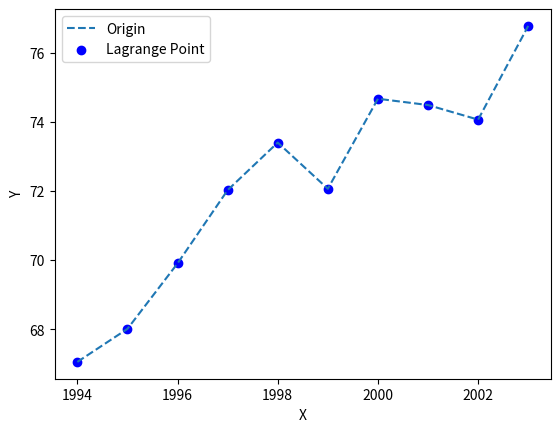

This chart was generated by the following Python code:
import numpy as np
import matplotlib.pyplot as plt


def F(x):
    F = 1 / (1 + 12 * x ** 2)
    return F


#  x,y为对应的列表，w为所对应的插值节点的横坐标
def Lagrange(x, y, w):
    n = len(x)
    res = 0
    for i in range(n):
        temp = 1
        for j in range(n):
            if i != j:
                temp = temp* (w - x[j]) / (x[i] - x[j])
        res += temp*y[i]
    return res


X = [1994, 1995, 1996, 1997, 1998, 1999, 2000, 2001, 2002, 2003]
Y = [67.052, 68.008, 69.903, 72.024, 73.400, 72.063, 74.669, 74.487, 74.065, 76.777]  # 存储原函数值

X1=[1994, 1995, 1996, 1997]
Y1=[67.052, 68.008, 69.903, 72.024]
YL = []   # 存储lagrange数值
for k in X:
    YL.append(Lagrange(X, Y, k))
print(YL)
print(Lagrange(X,Y,2010))

plt.figure(1)
plt.plot(X, Y, linestyle="--", label="Origin")
# plt.plot(X, YL, color='r', label="Lagrange")
plt.scatter(X, YL, color='blue', marker='o', label='Lagrange Point')
plt.legend()
plt.xlabel("X")
plt.ylabel("Y")
plt.show()
